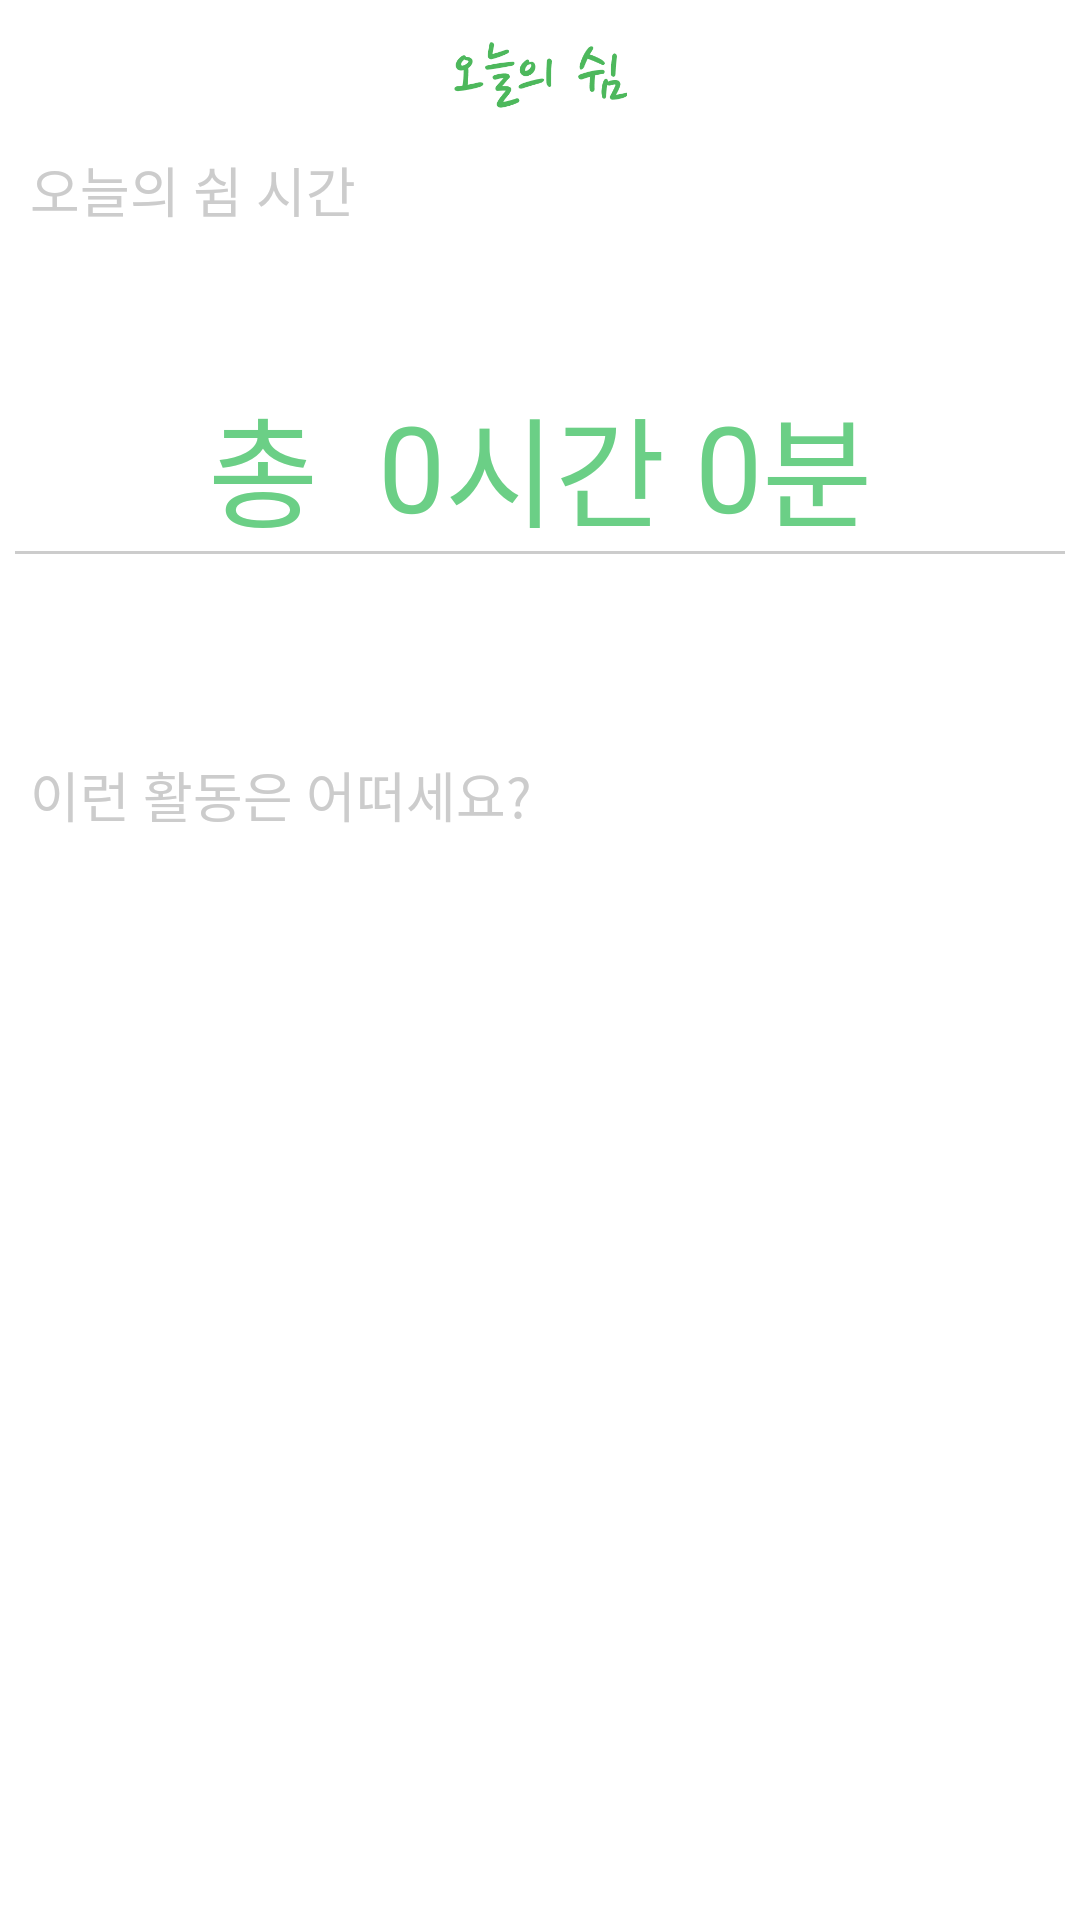

The Android layout XML behind this screen, and the referenced resources:
<!-- AndroidManifest.xml: application theme Theme.TodayRest -->
<!-- res/layout/activity_home.xml -->
<?xml version="1.0" encoding="utf-8"?>
<LinearLayout xmlns:android="http://schemas.android.com/apk/res/android"
    android:layout_width="match_parent"
    android:layout_height="match_parent"
    xmlns:app="http://schemas.android.com/apk/res-auto"
    android:orientation="vertical"
    android:gravity="center"
    android:weightSum="10">

    <androidx.constraintlayout.widget.ConstraintLayout
        android:layout_width="match_parent"
        android:layout_height="0dp"
        android:layout_weight="4.5">

        <ImageView
            android:id="@+id/home_logo"
            android:layout_width="58dp"
            android:layout_height="30dp"
            android:layout_marginTop="10dp"
            android:src="@drawable/login_text"
            app:layout_constraintEnd_toEndOf="parent"
            app:layout_constraintStart_toStartOf="parent"
            app:layout_constraintTop_toTopOf="parent" />

        <TextView
            android:id="@+id/home_text"
            android:layout_width="wrap_content"
            android:layout_height="0dp"
            android:layout_margin="10dp"
            android:layout_weight="0.5"
            android:text="오늘의 쉼 시간"
            android:textAlignment="center"
            android:textColor="#cccccc"
            android:textSize="18sp"
            app:layout_constraintStart_toStartOf="parent"
            app:layout_constraintTop_toBottomOf="@id/home_logo"/>

        <LinearLayout
            android:id="@+id/linearLayout"
            android:layout_width="match_parent"
            android:layout_height="wrap_content"
            android:layout_marginTop="50dp"
            android:gravity="center"
            android:orientation="horizontal"
            app:layout_constraintEnd_toEndOf="parent"
            app:layout_constraintStart_toStartOf="parent"
            app:layout_constraintTop_toBottomOf="@id/home_text">

            <TextView
                android:layout_width="wrap_content"
                android:layout_height="wrap_content"
                android:text="총  "
                android:textColor="#6BCF86"
                android:textSize="40sp" />

            <TextView
                android:id="@+id/home_total_hour"
                android:layout_width="wrap_content"
                android:layout_height="wrap_content"
                android:text="0"
                android:textColor="#6BCF86"
                android:textSize="40sp" />

            <TextView
                android:layout_width="wrap_content"
                android:layout_height="wrap_content"
                android:text="시간 "
                android:textColor="#6BCF86"
                android:textSize="40sp" />

            <TextView
                android:id="@+id/home_total_minute"
                android:layout_width="wrap_content"
                android:layout_height="wrap_content"
                android:text="0"
                android:textColor="#6BCF86"
                android:textSize="40sp" />

            <TextView
                android:layout_width="wrap_content"
                android:layout_height="wrap_content"
                android:text="분"
                android:textColor="#6BCF86"
                android:textSize="40sp" />

        </LinearLayout>

        <ImageView
            android:layout_width="350dp"
            android:layout_height="1dp"
            android:background="#cccccc"
            app:layout_constraintStart_toStartOf="parent"
            app:layout_constraintEnd_toEndOf="parent"
            app:layout_constraintBottom_toBottomOf="@+id/linearLayout" />

        <TextView
            android:layout_width="wrap_content"
            android:layout_height="0dp"
            android:layout_margin="10dp"
            android:layout_weight="0.5"
            android:text="이런 활동은 어떠세요?"
            android:textAlignment="center"
            android:textColor="#cccccc"
            android:textSize="18sp"
            app:layout_constraintBottom_toBottomOf="parent"
            app:layout_constraintStart_toStartOf="parent" />

    </androidx.constraintlayout.widget.ConstraintLayout>

    <androidx.recyclerview.widget.RecyclerView
        android:id="@+id/recyclerView"
        android:layout_width="match_parent"
        android:layout_height="0dp"
        android:layout_weight="5.5"
        android:background="@color/white"/>

</LinearLayout>
<!-- resources referenced by this layout -->
<resources>
  <color name="white">#FFFFFFFF</color>
  <!-- drawable login_text: png bitmap (drawable, 8239 bytes) -->
  <style name="Theme.TodayRest" parent="Theme.MaterialComponents.DayNight.NoActionBar">
          
          <item name="colorPrimary">@color/black</item>
          <item name="colorPrimaryVariant">@color/black</item>
          <item name="colorOnPrimary">@color/black</item>
          
          <item name="colorSecondary">@color/teal_200</item>
          <item name="colorSecondaryVariant">@color/teal_700</item>
          <item name="colorOnSecondary">@color/black</item>
          
          <item name="android:statusBarColor" tools:targetApi="l">@color/white</item>
          <item name="android:windowLightStatusBar" tools:targetApi="m">true</item>
          
  
          <item name="windowNoTitle">true</item>
  
  
  
  
      </style>
  <color name="black">#FF000000</color>
  <color name="teal_200">#FF03DAC5</color>
  <color name="teal_700">#FF018786</color>
</resources>
